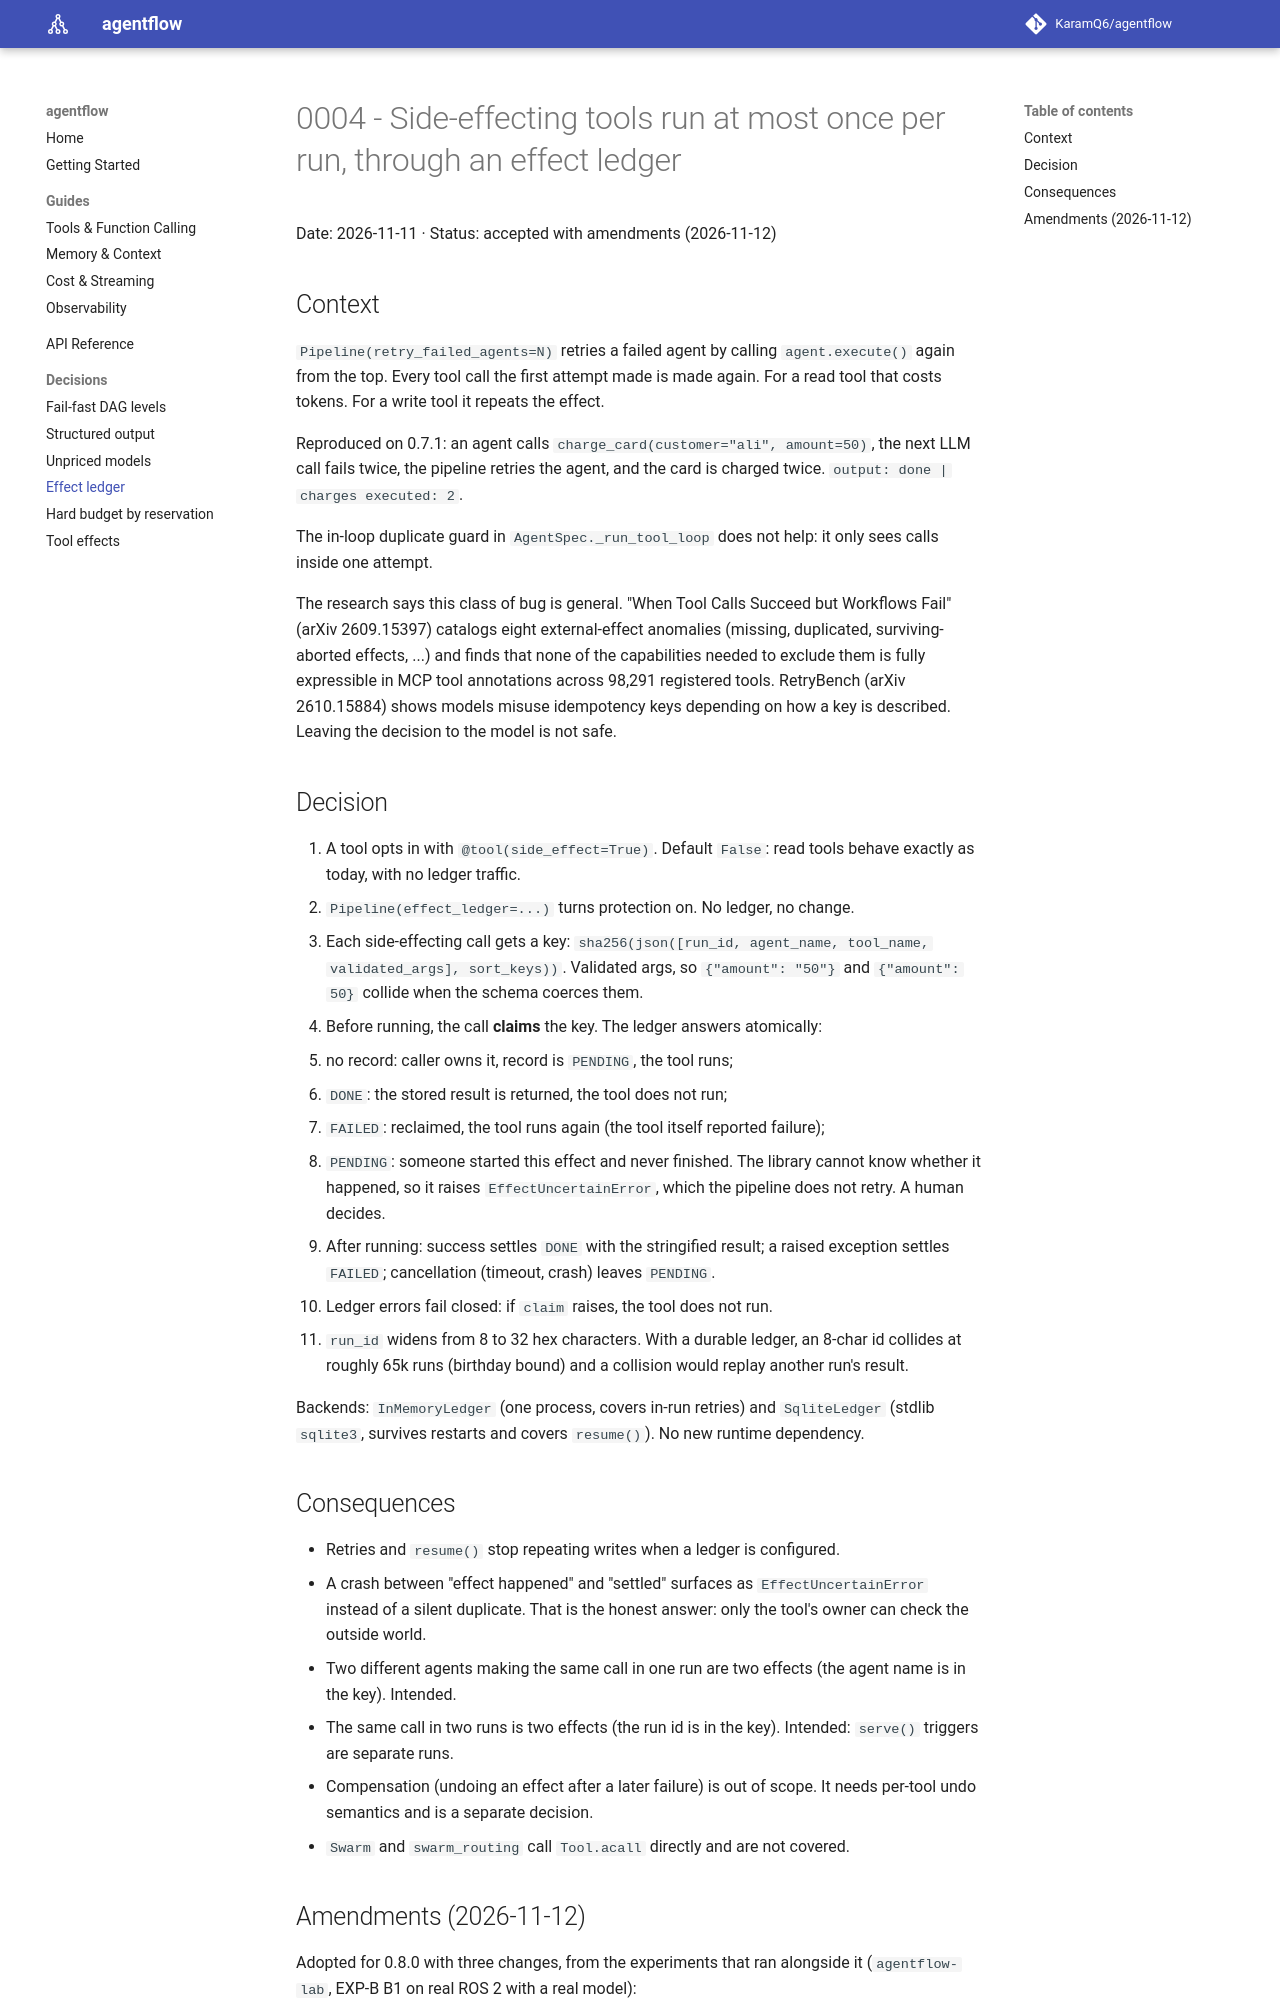

repository: KaramQ6/agentflow · page: adr/0004-effect-ledger-for-side-effecting-tools/index.html · generator: mkdocs

# 0004 - Side-effecting tools run at most once per run, through an effect ledger

Date: 2026-11-11 · Status: accepted with amendments (2026-11-12)

## Context

`Pipeline(retry_failed_agents=N)` retries a failed agent by calling
`agent.execute()` again from the top. Every tool call the first attempt made is
made again. For a read tool that costs tokens. For a write tool it repeats the
effect.

Reproduced on 0.7.1: an agent calls `charge_card(customer="ali", amount=50)`,
the next LLM call fails twice, the pipeline retries the agent, and the card is
charged twice. `output: done | charges executed: 2`.

The in-loop duplicate guard in `AgentSpec._run_tool_loop` does not help: it only
sees calls inside one attempt.

The research says this class of bug is general. "When Tool Calls Succeed but
Workflows Fail" (arXiv 2609.15397) catalogs eight external-effect anomalies
(missing, duplicated, surviving-aborted effects, ...) and finds that none of the
capabilities needed to exclude them is fully expressible in MCP tool
annotations across 98,291 registered tools. RetryBench (arXiv 2610.15884) shows
models misuse idempotency keys depending on how a key is described. Leaving the
decision to the model is not safe.

## Decision

1. A tool opts in with `@tool(side_effect=True)`. Default `False`: read tools
   behave exactly as today, with no ledger traffic.
2. `Pipeline(effect_ledger=...)` turns protection on. No ledger, no change.
3. Each side-effecting call gets a key:
   `sha256(json([run_id, agent_name, tool_name, validated_args], sort_keys))`.
   Validated args, so `{"amount": "50"}` and `{"amount": 50}` collide when the
   schema coerces them.
4. Before running, the call **claims** the key. The ledger answers atomically:
   - no record: caller owns it, record is `PENDING`, the tool runs;
   - `DONE`: the stored result is returned, the tool does not run;
   - `FAILED`: reclaimed, the tool runs again (the tool itself reported failure);
   - `PENDING`: someone started this effect and never finished. The library
     cannot know whether it happened, so it raises `EffectUncertainError`,
     which the pipeline does not retry. A human decides.
5. After running: success settles `DONE` with the stringified result; a raised
   exception settles `FAILED`; cancellation (timeout, crash) leaves `PENDING`.
6. Ledger errors fail closed: if `claim` raises, the tool does not run.
7. `run_id` widens from 8 to 32 hex characters. With a durable ledger, an 8-char
   id collides at roughly 65k runs (birthday bound) and a collision would replay
   another run's result.

Backends: `InMemoryLedger` (one process, covers in-run retries) and
`SqliteLedger` (stdlib `sqlite3`, survives restarts and covers `resume()`).
No new runtime dependency.

## Consequences

- Retries and `resume()` stop repeating writes when a ledger is configured.
- A crash between "effect happened" and "settled" surfaces as
  `EffectUncertainError` instead of a silent duplicate. That is the honest
  answer: only the tool's owner can check the outside world.
- Two different agents making the same call in one run are two effects (the
  agent name is in the key). Intended.
- The same call in two runs is two effects (the run id is in the key). Intended:
  `serve()` triggers are separate runs.
- Compensation (undoing an effect after a later failure) is out of scope. It
  needs per-tool undo semantics and is a separate decision.
- `Swarm` and `swarm_routing` call `Tool.acall` directly and are not covered.
